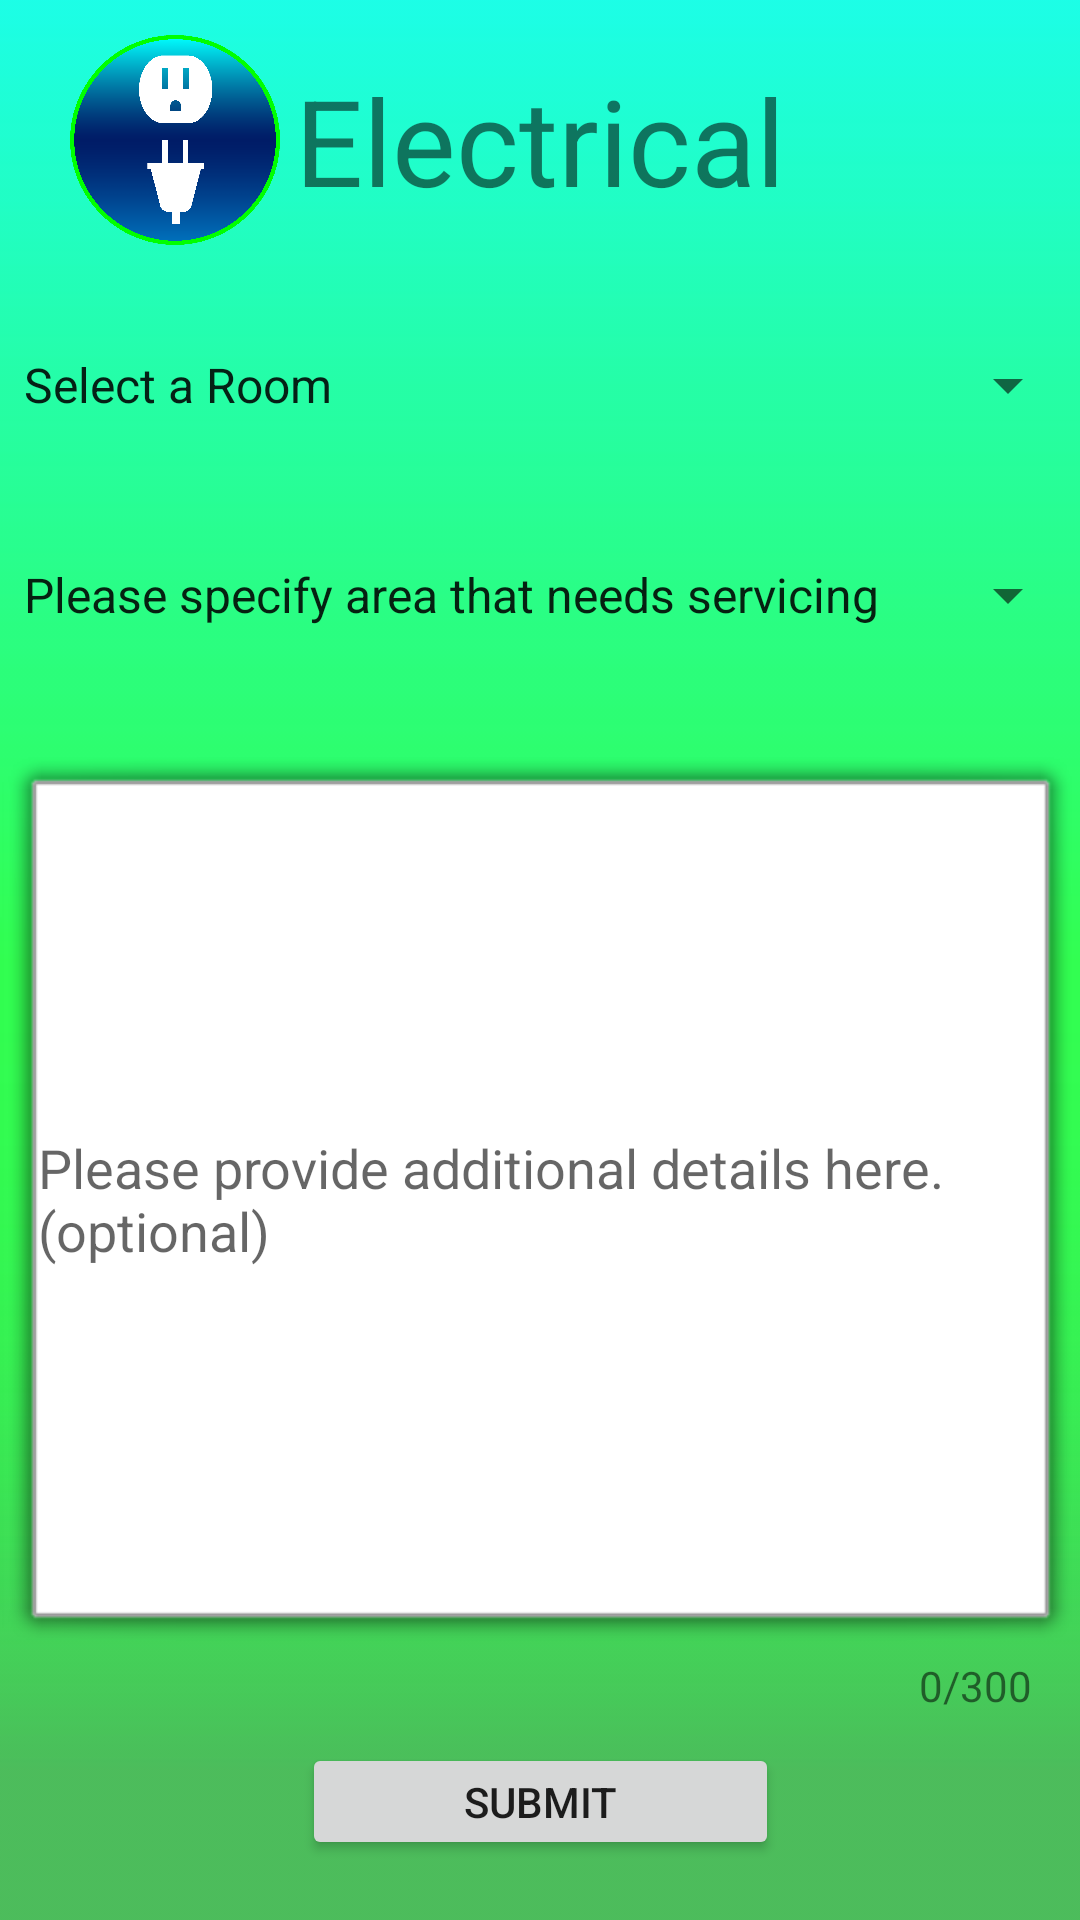

This screen was rendered from an Android layout file. Write that file and the resources it references.
<!-- AndroidManifest.xml: application theme AppTheme -->
<!-- res/layout/activity_electrical.xml -->
<?xml version="1.0" encoding="utf-8"?>
<androidx.constraintlayout.widget.ConstraintLayout xmlns:android="http://schemas.android.com/apk/res/android"
    xmlns:app="http://schemas.android.com/apk/res-auto"
    xmlns:tools="http://schemas.android.com/tools"
    android:layout_width="match_parent"
    android:layout_height="match_parent"
    tools:context=".electrical"
    android:background="@drawable/simple_background_v2">

    <ImageView
        android:id="@+id/icon"
        android:layout_width="70dp"
        android:layout_height="70dp"
        android:layout_marginTop="20dp"
        android:layout_marginRight="5dp"
        app:layout_constraintBottom_toBottomOf="@+id/textView"
        app:layout_constraintEnd_toStartOf="@+id/textView"
        app:layout_constraintTop_toTopOf="parent"
        app:srcCompat="@drawable/electrical" />

    <TextView
        android:id="@+id/textView"
        android:layout_width="wrap_content"
        android:layout_height="wrap_content"
        android:layout_marginTop="20dp"
        android:text="Electrical"
        android:textSize="40dp"
        app:layout_constraintEnd_toEndOf="parent"
        app:layout_constraintStart_toStartOf="parent"
        app:layout_constraintTop_toTopOf="parent" />

    <Spinner
        android:id="@+id/spinner_room"
        android:entries="@array/room_electrical"
        android:layout_width="0dp"
        android:layout_height="50dp"
        android:spinnerMode="dropdown"
        android:textSize="65dp"
        android:textStyle="bold"

        android:layout_marginTop="30dp"
        app:layout_constraintEnd_toEndOf="parent"
        app:layout_constraintStart_toStartOf="parent"
        app:layout_constraintTop_toBottomOf="@+id/textView" />

    <Spinner
        android:id="@+id/spinner_area_electrical"
        android:entries="@array/area_electrical"
        android:layout_width="0dp"
        android:layout_height="50dp"
        android:spinnerMode="dropdown"
        android:textSize="65dp"
        android:textStyle="bold"

        android:layout_marginTop="20dp"
        app:layout_constraintEnd_toEndOf="parent"
        app:layout_constraintHorizontal_bias="0.0"
        app:layout_constraintStart_toStartOf="parent"
        app:layout_constraintTop_toBottomOf="@+id/spinner_room" />


    <EditText
        android:id="@+id/details"
        android:layout_width="0dp"
        android:layout_height="300dp"
        android:background="@android:drawable/alert_light_frame"
        android:hint="Please provide additional details here. (optional)"
        android:maxLength="300"
        android:visibility="visible"

        app:layout_constraintBottom_toTopOf="@+id/submit"
        app:layout_constraintEnd_toEndOf="parent"
        app:layout_constraintStart_toStartOf="parent"
        app:layout_constraintTop_toBottomOf="@id/spinner_area_electrical"
        />

    <Button
        android:id="@+id/submit"
        android:layout_width="159dp"
        android:layout_height="39dp"
        android:text="Submit"
        android:layout_marginBottom="20dp"

        app:layout_constraintBottom_toBottomOf="parent"
        app:layout_constraintEnd_toEndOf="parent"
        app:layout_constraintStart_toStartOf="parent" />

    <TextView
        android:id="@+id/detail_length"
        android:layout_width="wrap_content"
        android:layout_height="wrap_content"
        android:layout_marginRight="16dp"
        android:text="0/300"
        app:layout_constraintRight_toRightOf="@id/details"
        app:layout_constraintTop_toBottomOf="@id/details" />


</androidx.constraintlayout.widget.ConstraintLayout>
<!-- resources referenced by this layout -->
<resources>
  <string-array name="area_electrical">
          <item>Please specify area that needs servicing</item>
          <item>110V Outlet</item>
          <item>Lighting</item>
          <item>220V Plug</item>
          <item>Breaker</item>
          <item>Switch</item>
          <item>Other</item>
      </string-array>
  <string-array name="room_electrical">
          <item>Select a Room</item>
          <item>Kitchen</item>
          <item>Bathroom</item>
          <item>Bedroom</item>
          <item>Garage</item>
          <item>Other</item>
      </string-array>
  <!-- drawable electrical: png bitmap (drawable-xxhdpi, 33266 bytes) -->
  <!-- drawable simple_background_v2: png bitmap (drawable-v24, 5187 bytes) -->
  <style name="AppTheme" parent="Theme.AppCompat.Light.NoActionBar">
          
          <item name="colorPrimary">@color/colorPrimary</item>
          <item name="colorPrimaryDark">@color/colorPrimaryDark</item>
          <item name="colorAccent">@color/colorAccent</item>
  
      </style>
  <!-- not gathered from this repository: default colours our renderer supplied (Android Studio template values) -->
  <color name="colorPrimary">#FF6200EE</color>
  <color name="colorPrimaryDark">#FF3700B3</color>
  <color name="colorAccent">#FF03DAC5</color>
</resources>
